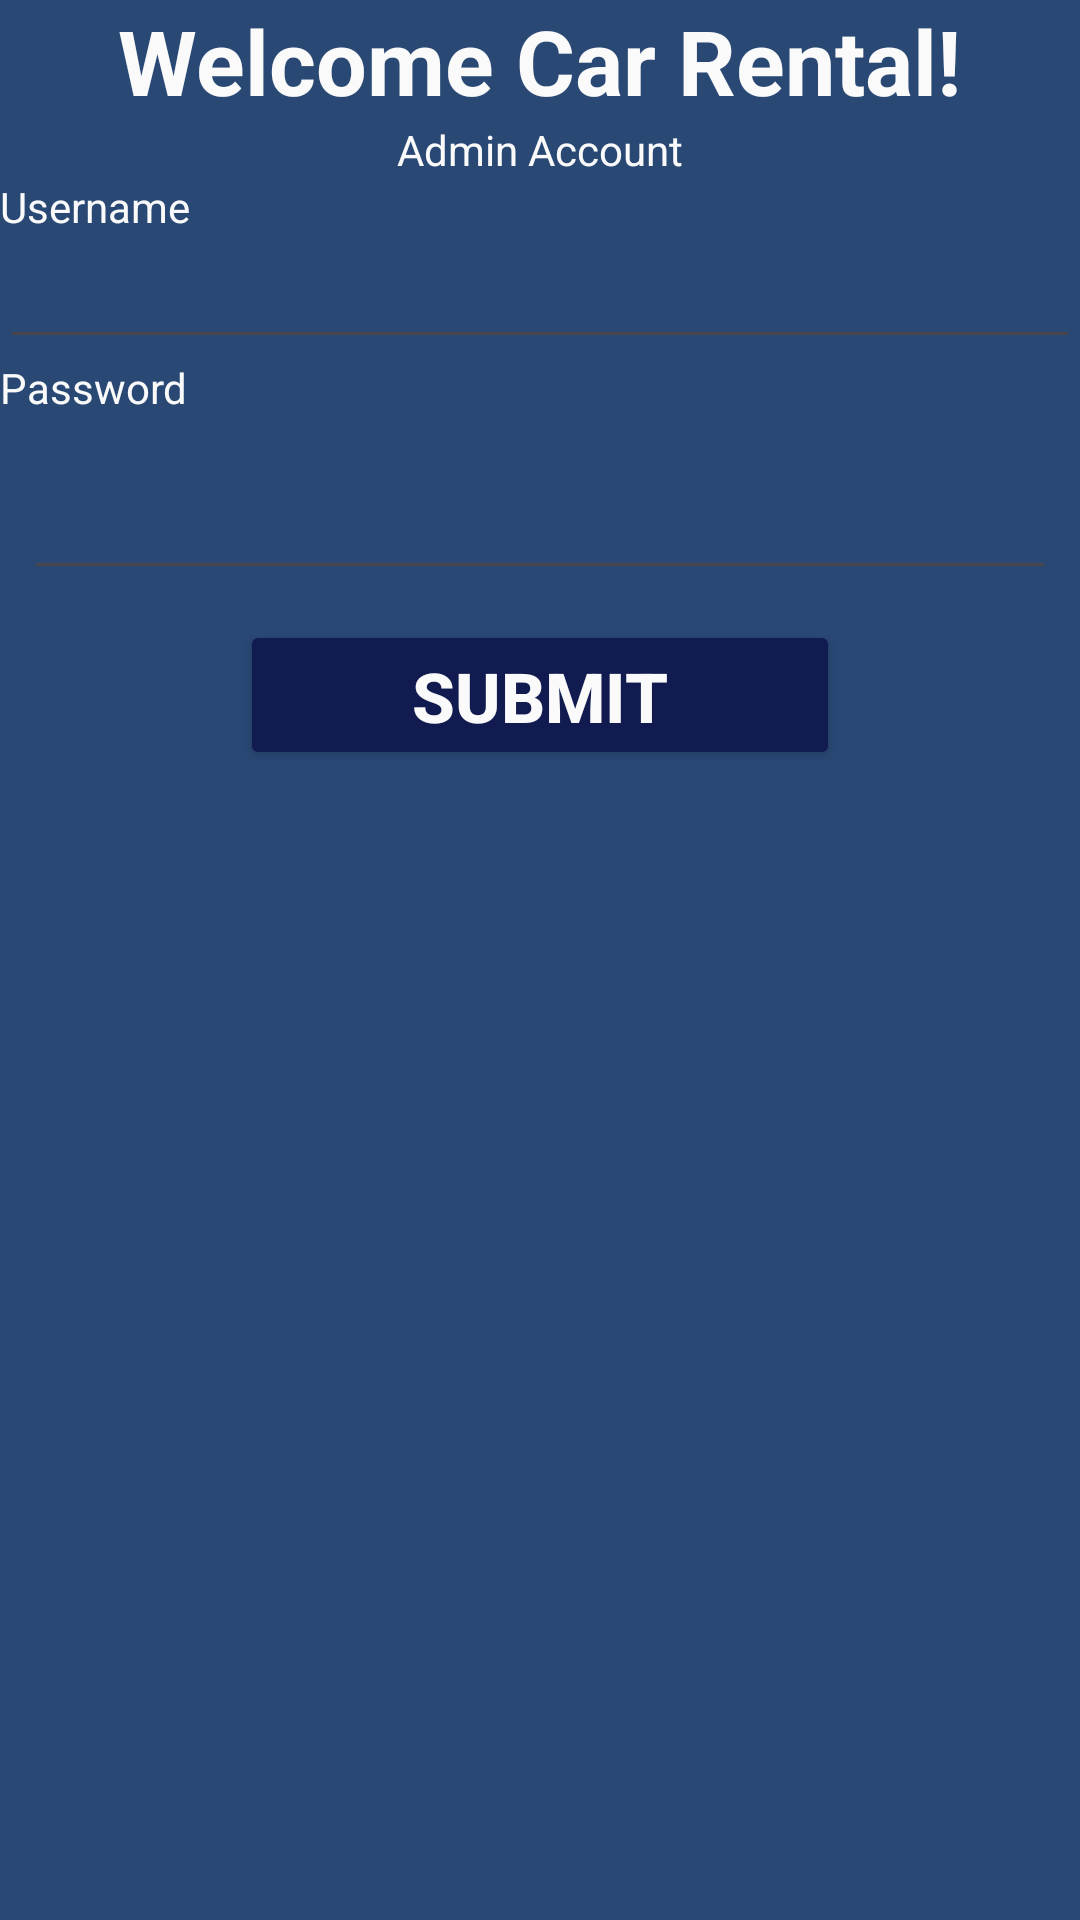

Here is an Android app screen rendered from its layout file. Give the layout XML and the strings, colors and styles it references.
<!-- AndroidManifest.xml: application theme Theme.Finnal_project -->
<!-- res/layout/activity_admin_login.xml -->
<?xml version="1.0" encoding="utf-8"?>
<LinearLayout    xmlns:android="http://schemas.android.com/apk/res/android"
    xmlns:app="http://schemas.android.com/apk/res-auto"
    xmlns:tools="http://schemas.android.com/tools"
    android:id="@+id/main"
    android:layout_width="410dp"
    android:layout_height="730dp"

    android:layout_weight="20"
    android:background="@color/dark_light_balck"

    android:backgroundTint="#193235"
    android:backgroundTintMode="screen"
    android:gravity="center|top"
    android:orientation="vertical"


    android:outlineProvider="none"
    android:persistentDrawingCache="scrolling"
    app:layout_scrollFlags="scroll"
    tools:context=".admin_login_Activity">


    <TextView
        android:layout_width="wrap_content"
        android:layout_height="wrap_content"
        android:layout_gravity="center"
        android:text="Welcome Car Rental!"

        android:textColor="@color/white"
        android:textSize="30sp"
        android:textStyle="bold"
        app:layout_constraintBottom_toBottomOf="parent"
        app:layout_constraintEnd_toEndOf="parent"
        app:layout_constraintStart_toStartOf="parent"
        app:layout_constraintTop_toTopOf="parent" />

    <TextView
        android:layout_width="wrap_content"
        android:layout_height="wrap_content"
        android:layout_gravity="center"
        android:text="Admin Account"
        android:textColor="@color/white"
        android:textSize="14dp" />

    <TextView
        android:layout_width="wrap_content"
        android:layout_height="wrap_content"
        android:layout_gravity="left"
        android:text="Username"
        android:textColor="@color/white"
        android:textSize="14dp" />

    <EditText
        android:id="@+id/editTextTextEmailAddress2"
        android:layout_width="match_parent"
        android:layout_height="wrap_content"
        android:ems="10"
        android:inputType="textEmailAddress"
        android:textColor="@color/white" />

    <TextView
        android:layout_width="wrap_content"
        android:layout_height="wrap_content"
        android:layout_gravity="left"
        android:text="Password"
        android:textColor="@color/white"
        android:textSize="14dp" />

    <EditText
        android:id="@+id/editTextTextPassword3"
        android:layout_width="match_parent"
        android:layout_height="50dp"
        android:ems="10"
        android:inputType="textPassword"
        android:textColor="@color/white"
        android:layout_margin="8dp"
        />


    <Button
        android:id="@+id/button_login_admin_to_admin_page"
        android:layout_width="200dp"
        android:layout_height="50dp"
        android:layout_margin="2dp"

        android:backgroundTint="@color/dark_light_balck"

        android:text="Submit"
        android:textColor="@color/white"
        android:textSize="23sp"
        android:textStyle="bold"
        />

</LinearLayout>
<!-- resources referenced by this layout -->
<resources>
  <color name="dark_light_balck">#121B50</color>
  <color name="white">#FAFAFA</color>
  <style name="Theme.Finnal_project" parent="Base.Theme.Finnal_project" />
  <style name="Base.Theme.Finnal_project" parent="Theme.Material3.DayNight.NoActionBar">
          
          
      </style>
</resources>
